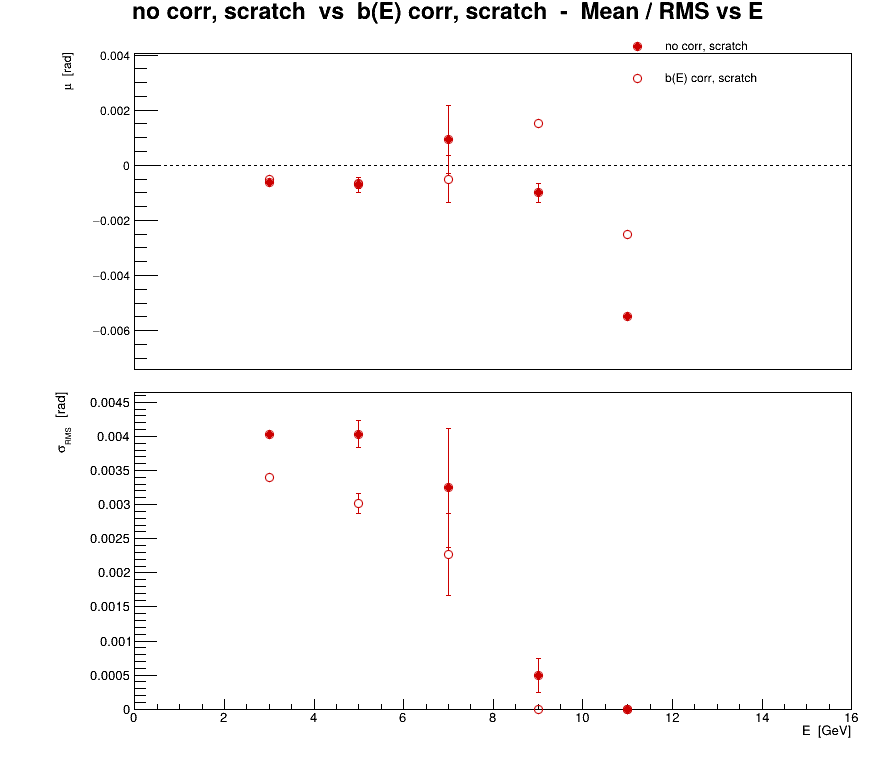

The table this chart was drawn from, first rows:
series, variant, residual, E, mu, dmu, sigma, dsigma
0, no corr, scratch, phi, 3, -0.0006153, 4.9517e-05, 0.004028, 3.50138e-05
0, no corr, scratch, phi, 5, -0.000709, 0.0002845, 0.004033, 0.0002011
0, no corr, scratch, phi, 7, 0.0009286, 0.001227, 0.003245, 0.0008673
0, no corr, scratch, phi, 9, -0.001, 0.0003536, 0.0005, 0.00025
0, no corr, scratch, phi, 11, -0.0055, 0, 0, 0
1, b(E) corr, scratch, phi, 3, -0.000523, 4.17131e-05, 0.003393, 2.94956e-05
1, b(E) corr, scratch, phi, 5, -0.0006443, 0.000213, 0.00302, 0.0001506
1, b(E) corr, scratch, phi, 7, -0.0005, 0.0008571, 0.002268, 0.0006061
1, b(E) corr, scratch, phi, 9, 0.0015, 1.01802e-11, 1.4397e-11, 7.19848e-12
1, b(E) corr, scratch, phi, 11, -0.0025, 0, 0, 0
